Run: headless pygame with SDL's dummy video driver; simulated clock (each Clock.tick advances the game by its frame time, no real sleeping); random seed 0; keys injected as events and as key.get_pressed() state; no mouse input.
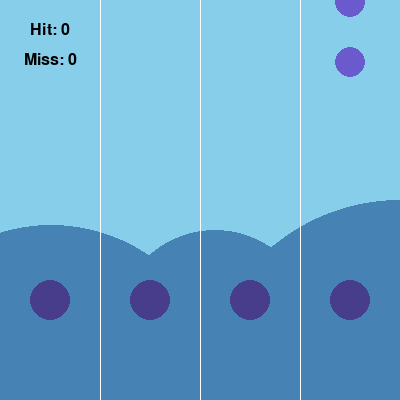
Frame 1 of 4 · flips 1–60 · no input
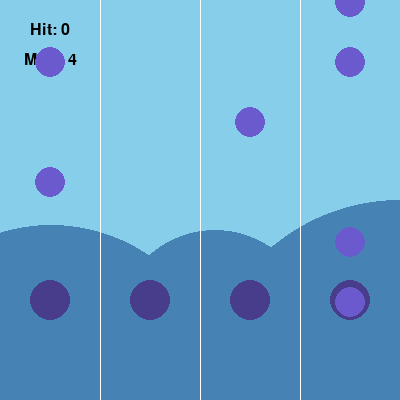
Frame 2 of 4 · flips 61–180 · tapped SPACE, RETURN · held RIGHT (→), D
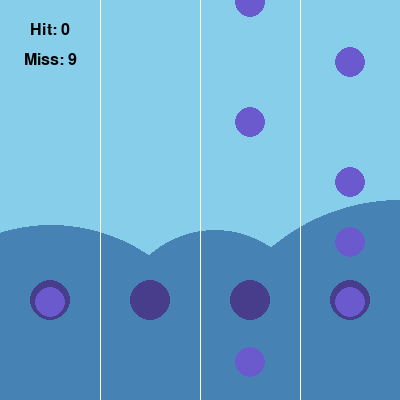
Frame 3 of 4 · flips 181–300 · held DOWN (↓), S
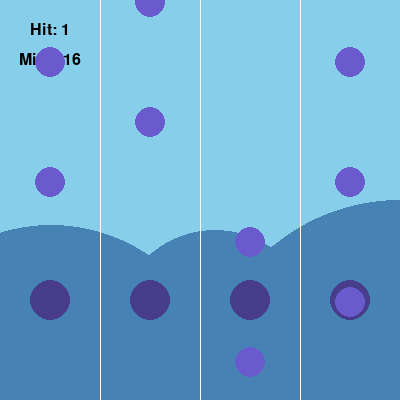
Frame 4 of 4 · flips 301–420 · held LEFT (←), A, UP (↑), W

The pygame program that drew these frames:

import pygame
import sys
import random


# ============================================================
# INITIATE GAME
# ============================================================

# initiate game
pygame.init()

# ============================================================
# CONSTANTS
# ============================================================

# constants
WIDTH, HEIGHT = 400, 400

WHITE = (255, 255, 255)
BLACK = (0, 0, 0)
slateBlue = (106, 90, 205)

# background colors
steel_blue = (70, 130, 180)
darkSlateBlue = (72, 61, 139)


# ============================================================
# SCREEN SETUP
# ============================================================

# sets instructions and screen properties size, title, and background
print("pay attention to the beats (purple circles) falling down.")
print('press the corresponding keys a, s, k, and l and match them with the corresponding targets.')
print('if you hit the corresponding target, your hit counter will go up. If you miss, your miss counter will go up.')
print('to win, get at least 50 hits. You will lose the game if you get more than 50 misses.')

# creates the game window
screen = pygame.display.set_mode((400, 400))

# sets the title of the game window
pygame.display.set_caption("BeatMatch")

# sets the initial background color
screen.fill((135, 206, 235))


# ============================================================
# FONT SETUP
# ============================================================

# set-up font
try:
    font = pygame.font.SysFont("Arial", 36)  # Use system font

    score_font = pygame.font.SysFont("Arial", 24)
except Exception as e:
    print(f"Font error: {e}")
    pygame.quit()
    sys.exit()


# ============================================================
# HELPER FUNCTIONS
# ============================================================

# defines label creation
def create_label(text, font, text_color, bg_color=None):
    """
    Creates a label surface with optional background color.
    """
    if bg_color:
        return font.render(text, True, text_color, bg_color)
    else:
        return font.render(text, True, text_color)

# checks whether a Beat is close enough to the target
def isNear(beat, target):
    return abs(beat.rect.centerx - target.centerx) < 20 and abs(beat.rect.centery - target.centery) < 20


# defines custom function win game
def winGame():
    green = (0, 128, 0)

    # changes the entire screen to green
    screen.fill(green)

    # creates the winning message
    label_ex = create_label("CONGRATS! YOU WON!", font, BLACK)

    # places the winning message in the center of the screen
    label_rect = label_ex.get_rect(center=(WIDTH // 2, HEIGHT // 2))

    # draws the winning message onto the screen
    screen.blit(label_ex, label_rect)

# defines custom function gameOver
def gameOver():

    # changes the entire screen to green
    screen.fill('red')

    # creates the winning message
    label_ex = create_label("GAME OVER.", font, BLACK)

    # places the winning message in the center of the screen
    label_rect = label_ex.get_rect(center=(WIDTH // 2, HEIGHT // 2))

    # draws the winning message onto the screen
    screen.blit(label_ex, label_rect)


# ============================================================
# CLASSES
# ============================================================

# defines class Beat which includes x position, y position, color, size, and speed of movement
class Beat(pygame.sprite.Sprite):
    def __init__(self, x):

        # initializes the Pygame Sprite
        pygame.sprite.Sprite.__init__(self)

        # Transparent background
        self.image = pygame.Surface([30,30],pygame.SRCALPHA)

        # stores the Beat's x position
        self.x = x

        # stores the Beat's starting y position
        self.y = 0

        # stores the Beat's color
        self.color = slateBlue

        # stores the Beat's size
        self.size = 15

        # stores the Beat's speed of movement
        self.speed = 2

        # creates the rectangular area used to position the Sprite
        self.rect = self.image.get_rect(center=(15, 15))

        # draws the Beat circle onto its image
        pygame.draw.circle(self.image, self.color, (15, 15), self.size)

        # places the Beat at its starting position on the game screen
        self.rect.center = (self.x, self.y)


# ============================================================
# GAME OBJECTS
# ============================================================

# creates a group to store all Beat Sprite objects
beats = pygame.sprite.Group()


# ============================================================
# BACKGROUND
# ============================================================

# background

# draws the large steel blue circles that make up the background
pygame.draw.circle(screen, steel_blue, (51, 400), 175)
pygame.draw.circle(screen, steel_blue, (400, 400), 200)
pygame.draw.circle(screen, steel_blue, (167, 374), 100)
pygame.draw.circle(screen, steel_blue, (215, 330), 100)


# ============================================================
# LINE INTERFACE
# ============================================================

# line interface and targets

# creates the vertical lines separating the four lanes
for i in range(3):

    # x-coordinate changes depending on the loop iteration
    white = (255, 255, 255)
    x = 100 + 100 * i

    # draws the lane line
    pygame.draw.line(screen, white, (x, 0), (x, 400))


# ============================================================
# TARGETS
# ============================================================

# declares target variables

# creates the four target circles
target1 = pygame.draw.circle(screen, darkSlateBlue, (50, 300), 20)
target2 = pygame.draw.circle(screen, darkSlateBlue, (150, 300), 20)
target3 = pygame.draw.circle(screen, darkSlateBlue, (250, 300), 20)
target4 = pygame.draw.circle(screen, darkSlateBlue, (350, 300), 20)


# ============================================================
# BEAT CREATION
# ============================================================

# defines custom createBeats function
def createBeats(x):

    # limits the number of Beats that can exist in the group
    if len(beats) < 20:

        # creates a new Beat at the specified x position
        beat = Beat(x)

        # adds the new Beat object to the beats group
        beats.add(beat)


# ============================================================
# GAME LOOP
# ============================================================
clock = pygame.time.Clock()
beat_timer = 0

# stores the number of successful hits
hit = 0

# stores the number of missed attempts
counter = 0

def missCounter():
    global counter 
    counter += 1
    print("miss")

def hitCounter():
    global hit 
    hit += 1
    print("hit")

# stores whether the game has ended
game_finished = False

running = True

# game loop
while running:

    # --------------------------------------------------------
    # EVENT HANDLING
    # --------------------------------------------------------

    # gets all events that have occurred since the previous frame
    for event in pygame.event.get():

        # closes the game when the user presses the window's X button
        if event.type == pygame.QUIT:
            running = False

        # checks if keys a,s,k,l are pressed
        elif event.type == pygame.KEYDOWN:
            hit_target = False

            for beat in beats:

                # checks whether the A key was pressed
                if event.key == pygame.K_a and isNear(beat,target1):
                    hitCounter()
                    hit_target = True
                    beats.remove(beat)

                # checks whether the S key was pressed
                elif event.key == pygame.K_s and isNear(beat, target2):
                    hitCounter()
                    hit_target = True
                    beats.remove(beat)

                # checks whether the K key was pressed
                elif event.key == pygame.K_k and isNear(beat, target3):
                    hitCounter()
                    hit_target = True
                    beats.remove(beat)

                # checks whether the L key was pressed
                elif event.key == pygame.K_l and isNear(beat, target4):
                    hitCounter()
                    hit_target = True
                    beats.remove(beat)
            
            # checks whether none of the Beats were successfully hit
            if not hit_target:
                missCounter()

    # --------------------------------------------------------
    # UPDATE
    # --------------------------------------------------------

    # increases the timer by 1 every frame
    beat_timer += 1

    # creates a new beat pattern every 30 frames
    if beat_timer >=30:

        #randomly chooses one of the five possible patterns
        choice = random.choice([0, 1, 2, 3, 4])

        # choice 0 creates one Beat in the first lane
        if choice == 0:
            createBeats(50)
        
        # choice 1 creates one Beat in the second lane
        if choice == 1:
            createBeats(150)

        # choice 2 creates one Beat in the third lane
        if choice == 2:
            createBeats(250)

        # choice 3 creates one Beat in the fourth lane
        if choice == 3:
            createBeats(350)

        # choice 4 creates two Beats simultaneously in the first and fourth lane
        if choice == 4:
            createBeats(50)
            createBeats(350)

        # resets the timer to 0 so that the next Beat pattern will be created after another 30 frames
        beat_timer = 0

    # moves every existing beat downwards
    for beat in beats:

        # moves the Beat downwards by its speed while keeping its x-position the same
        beat.rect.center = (beat.rect.centerx, beat.rect.centery + beat.speed)

        # removes the Beat once its bottom touches the bottom of the game screen
        if beat.rect.bottom >= 400:
            beats.remove(beat)
            missCounter()
    
    # checks whether the player has reached the win or lose condition
    if(hit >= 50):
        winGame()
        pygame.display.flip()
        game_finished = True

    elif(counter >= 50):
        gameOver()
        pygame.display.flip()
        game_finished = True
    

    # --------------------------------------------------------
    # DRAW
    # --------------------------------------------------------

    if not game_finished:
        # redraw the background
        screen.fill((135, 206, 235))

        # redraw background circles
        pygame.draw.circle(screen, steel_blue, (51, 400), 175)
        pygame.draw.circle(screen, steel_blue, (400, 400), 200)
        pygame.draw.circle(screen, steel_blue, (167, 374), 100)
        pygame.draw.circle(screen, steel_blue, (215, 330), 100)

        # redraw lane lines
        for i in range(3):
            x = 100 + 100 * i
            pygame.draw.line(screen, WHITE, (x, 0), (x, 400))

        # redraw targets
        pygame.draw.circle(screen, darkSlateBlue, (50, 300), 20)
        pygame.draw.circle(screen, darkSlateBlue, (150, 300), 20)
        pygame.draw.circle(screen, darkSlateBlue, (250, 300), 20)
        pygame.draw.circle(screen, darkSlateBlue, (350, 300), 20)

        # draw score counter
        hit_label = create_label(f"Hit: {hit}", score_font, BLACK)
        miss_label = create_label(f"Miss: {counter}", score_font, BLACK)

        hit_rect = hit_label.get_rect(center=(50, 30))
        miss_rect = miss_label.get_rect(center=(50, 60))

        screen.blit(hit_label, hit_rect)
        screen.blit(miss_label, miss_rect)

        # draw beats at their new positions
        beats.draw(screen)

        # updates the display so everything drawn on the screen becomes visible
        pygame.display.flip()

        # keep game running at 60 frames per second
        clock.tick(60)


# ============================================================
# CLEANUP
# ============================================================

# closes Pygame after the game loop ends
pygame.quit()

"""
NOTES TO SELF:
- Adding labels is much more complicated in Pygame than in CMU CS Academy.
  There is no direct "Label" widget, so text must be rendered using a font
  and then drawn onto the screen.

- Added a try-except block to handle potential font setup errors.

- Created a custom function to create labels so text creation can be reused.

- Had to import sys to use sys.exit() in the try-except block.

- pygame.draw.circle(...) draws a circle directly onto a surface. It returns a Rect describing the
  area affected by the drawing, but does not create a movable circle OBJECT.

- To make the circle movable, I need to create a Sprite OBJECT and use its
  self.image to display the circle and self.rect to control its position.

- To make beats movable and give them properties such as position, color,
  size, and speed, I created a Beat OBJECT/class.

- Pygame does not have a direct onStep() function like CMU CS Academy;
  repeated updates are handled through the game loop.

- pygame.sprite.Group() can be used to store and manage multiple Sprite
  objects.

- A regular Python class is not automatically a Pygame Sprite. To use a
  class with pygame.sprite.Group(), the class should inherit from
  pygame.sprite.Sprite.

- When creating a Sprite subclass, pygame.sprite.Sprite needs to be
  initialized with super().__init__() or the parent class initializer.

- A Pygame Sprite uses an image to represent its appearance and a rect
  to represent its position/bounding area.

- self.image is the Surface containing the visual appearance of the Beat;
  it is separate from the main game screen.

- The coordinates used to draw a shape on self.image are relative to that
  image, not the main game screen.

- self.rect can be used to position the entire Sprite on the main screen.

- self.rect.center can be set using the Beat's x and y position.

- The Beat's x, y, color, size, and speed are stored as attributes of each
  individual Beat object.

- createBeats(x) creates a new Beat object and adds it to the beats group.

- len(beats) can be used to check how many Beat objects are currently in
  the Sprite group.

- Creating a Beat object does not automatically make it appear on the
  screen. The Sprite group must be drawn using beats.draw(screen).

- Moving a Beat's rect changes its position, but the old position can
  remain visible if the background is not redrawn.

- Pygame animation works by repeatedly updating object positions and
  redrawing the screen. The background should be redrawn each frame so
  the previous position of a moving object is covered.

- I do not need to manually delete the previous position of a Beat.
  Redrawing the background each frame effectively removes the old image.

- The game loop repeatedly handles events, updates objects, draws the
  current frame, and displays the frame.

- pygame.display.flip() updates the window so the newly drawn frame becomes
  visible.

- pygame.time.Clock() can be used to control the game's frame rate.

- clock.tick(60) limits the game loop to approximately 60 frames per second,
  making movement more consistent and smooth.

- A Beat's speed can be stored in self.speed and used when updating its
  position instead of hard-coding a movement value.

- To make Beats fall downward, increase their y-coordinate over time.

- A timer can control how frequently new Beats are created instead of
  creating a new Beat every frame.

- beat_timer can be increased once per frame and reset after creating a
  new Beat.

- random.choice(...) can be used to randomly choose which lane a new Beat
  appears in.

- The four lane x-coordinates are 50, 150, 250, and 350.

- If every Beat is created with the same x-coordinate, all Beats will
  appear in the same lane and can stack on top of each other.

- pygame.SRCALPHA allows a Surface to have transparency, which is useful
  when creating a circular Sprite because the corners of the Surface
  should remain transparent.

- The Beat's image and rect work together: self.image determines what the
  Beat looks like, while self.rect determines where the Beat is positioned
  on the screen.

- A Sprite's self.image is a Surface, so it can have a transparent background.
  pygame.SRCALPHA allows the Surface to store transparency.

- Making self.image transparent means only the shape drawn onto the Surface
  is visible, instead of seeing the rectangular Surface around the shape.

- The transparent part belongs to self.image, not self.rect. The rect
  itself is not something that gets visually drawn to the screen unless
  I specifically draw it.

- A Sprite can be removed from a pygame.sprite.Group() using
  beats.remove(beat).

- self.rect has properties for the different edges of a Sprite, such as
  top, bottom, left, and right.

- To remove a Beat when it reaches the bottom of the screen, I can check
  whether beat.rect.bottom has reached the screen height.

- Removing a Beat from the Sprite group means it will no longer be updated
  or drawn by beats.draw(screen).

- The original CMU CS Academy game has five possible Beat patterns:
  four patterns create one Beat in one of the four lanes, and the fifth
  pattern creates two Beats at the same time in the first and fourth lanes.

- random.choice(...) can be used to randomly select between different
  Beat patterns, not just individual lane positions.

- The original CMU game uses a random number from 0-4 to determine the
  Beat pattern.

- In the Pygame version, random.choice([0, 1, 2, 3, 4]) can be used to
  select one of the five Beat patterns.

- Choices 0-3 create one Beat in one of the four lanes.

- Choice 4 creates two Beats at the same time in the first and fourth lanes.

- The beat_timer controls how often a new Beat pattern is generated.

- At 60 FPS, a beat_timer of 30 means a new pattern is generated about
  every 0.5 seconds.

- The UPDATE section happens before the DRAW section, so the game first
  changes the Beat's position and then draws the Beat at its new position.

- A boolean variable such as game_finished can be used to keep track of
  whether the game has ended.

- game_finished starts as False while the game is running.

- When the player reaches a win or loss condition, game_finished can be
  changed to True.

- An if statement can check the win condition and an elif statement can
  check the loss condition so that only one ending happens.

- The order of win and loss conditions matters. If both conditions could
  be true at the same time, Python checks the first condition first.

- In this game, the hit condition is checked before the miss condition so
  reaching the hit goal takes priority.

- winGame() and gameOver() change the screen and draw an ending message.

- pygame.display.flip() must be called after drawing the win or game-over
  screen so the ending screen becomes visible.

- If the normal game drawing code runs after winGame() or gameOver(), it can
  redraw the game over the ending screen. game_finished can be used to
  prevent the normal drawing code from running after the game ends.

- A condition such as:
    if not game_finished:
  can be used to keep the normal game drawing code running only while the
  game is active.

- A label can have a transparent background by calling font.render()
  without providing a background color.

- For example:
    font.render(text, True, text_color)
  creates text without a background rectangle.

- Providing a background color to font.render() creates a solid background
  behind the text.

- Global variables can be modified inside a function by using the global
  keyword.

- The hitCounter() function increases the global hit counter, while
  missCounter() increases the global miss counter.

- A Beat that reaches the bottom of the screen counts as a miss and should
  be removed from the beats group.

- A key press that does not successfully hit a Beat also counts as a miss.

- Removing a Beat after it is successfully hit prevents that same Beat from
  being hit multiple times.

"""
